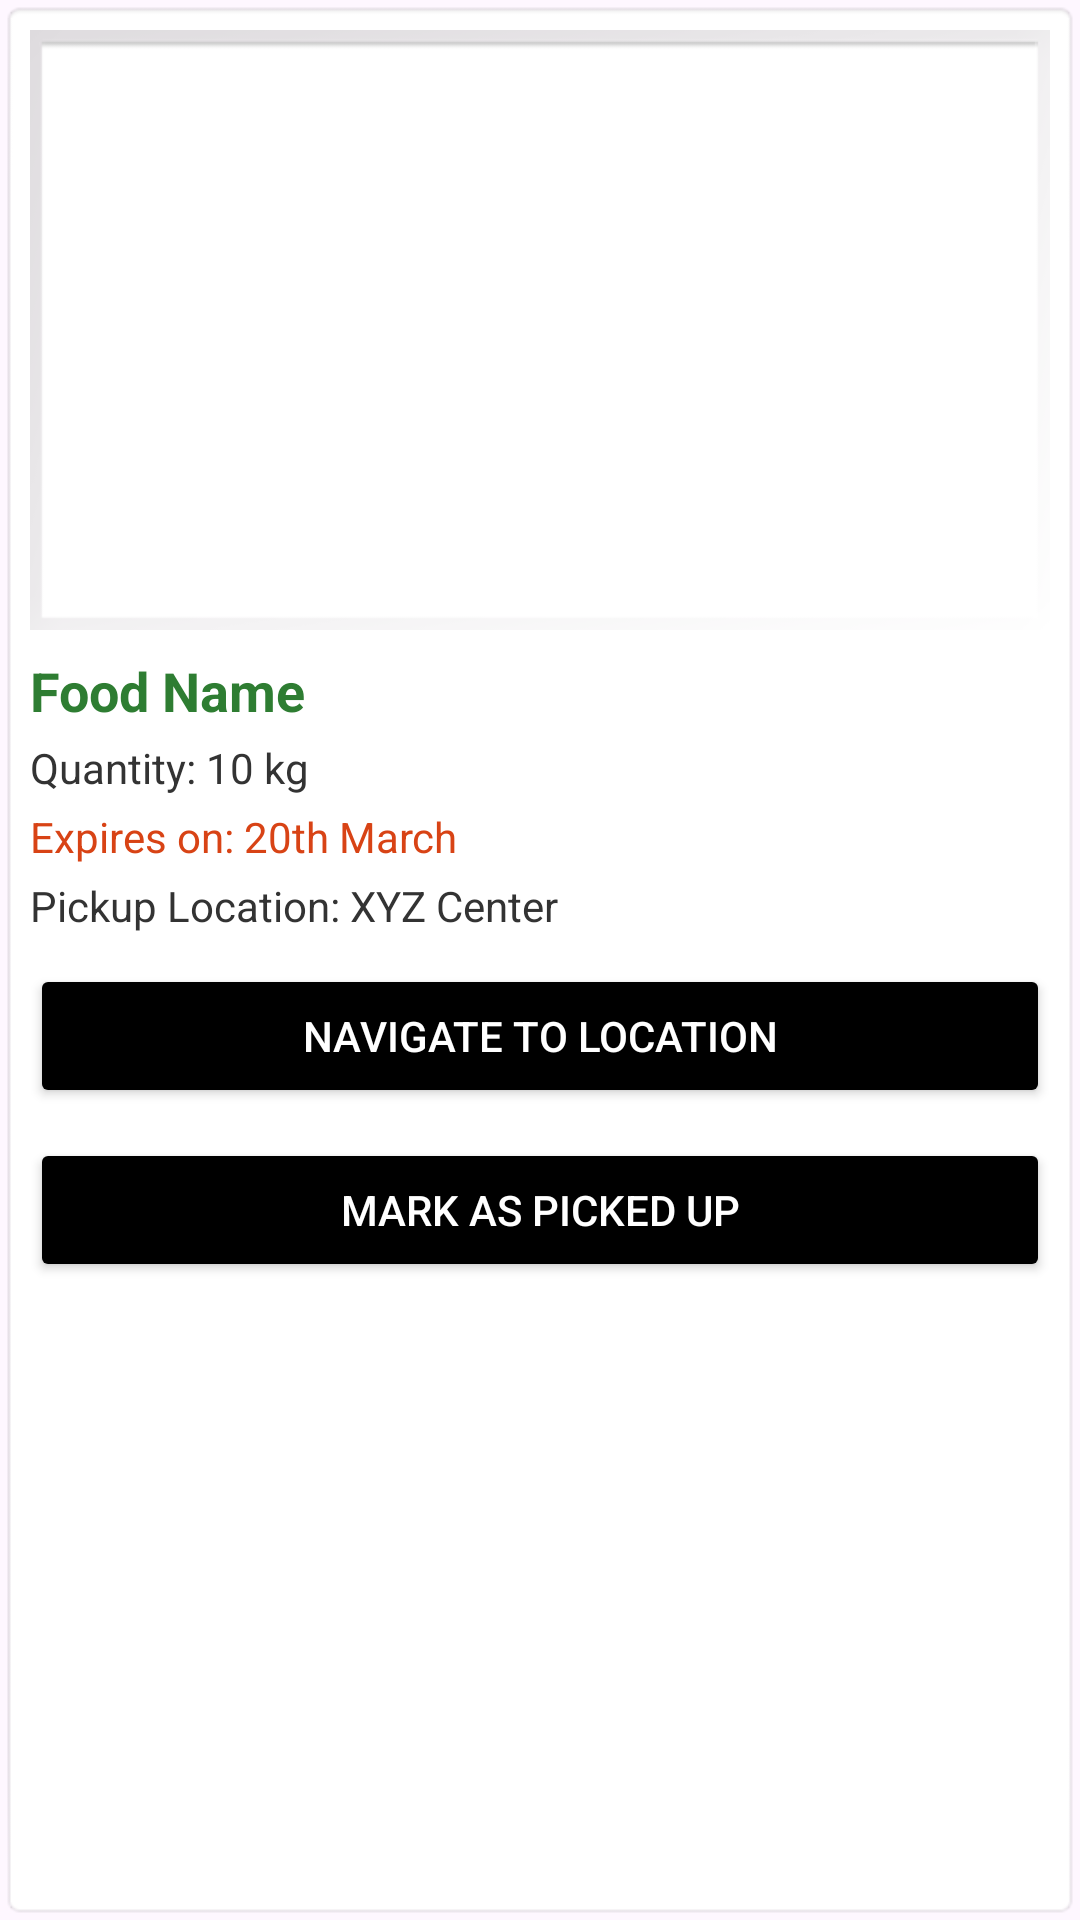

This screen was rendered from an Android layout file. Write that file and the resources it references.
<!-- AndroidManifest.xml: application theme Theme.SustainCity -->
<!-- res/layout/food_distribution_item.xml -->
<?xml version="1.0" encoding="utf-8"?>
<LinearLayout xmlns:android="http://schemas.android.com/apk/res/android"
    android:layout_width="match_parent"
    android:layout_height="wrap_content"
    android:orientation="vertical"
    android:padding="10dp"
    android:background="@android:drawable/editbox_background"
    android:layout_margin="8dp">

    
    <ImageView
        android:id="@+id/ivFoodImage"
        android:layout_width="match_parent"
        android:layout_height="200dp"
        android:scaleType="centerCrop"
        android:background="@android:drawable/gallery_thumb" />

    
    <TextView
        android:id="@+id/tvFoodName"
        android:layout_width="match_parent"
        android:layout_height="wrap_content"
        android:textSize="18sp"
        android:textColor="#2E7D32"
        android:textStyle="bold"
        android:paddingTop="8dp"
        android:text="Food Name" />

    
    <TextView
        android:id="@+id/tvFoodQuantity"
        android:layout_width="match_parent"
        android:layout_height="wrap_content"
        android:textSize="14sp"
        android:textColor="#333333"
        android:paddingTop="4dp"
        android:text="Quantity: 10 kg" />

    
    <TextView
        android:id="@+id/tvFoodExpiry"
        android:layout_width="match_parent"
        android:layout_height="wrap_content"
        android:textSize="14sp"
        android:textColor="#D84315"
        android:paddingTop="4dp"
        android:text="Expires on: 20th March" />

    
    <TextView
        android:id="@+id/tvFoodLocation"
        android:layout_width="match_parent"
        android:layout_height="wrap_content"
        android:textSize="14sp"
        android:textColor="#333333"
        android:paddingTop="4dp"
        android:text="Pickup Location: XYZ Center" />

    
    <Button
        android:id="@+id/btnNavigate"
        android:layout_width="match_parent"
        android:layout_height="wrap_content"
        android:text="Navigate to Location"
        android:textColor="#FFFFFF"
      android:backgroundTint="@color/black"
        android:padding="8dp"
        android:layout_marginTop="10dp"/>

    
    <Button
        android:id="@+id/btnPickup"
        android:layout_width="match_parent"
        android:layout_height="wrap_content"
        android:text="Mark as Picked Up"
        android:textColor="#FFFFFF"
        android:backgroundTint="@color/black"
        android:padding="8dp"
        android:layout_marginTop="10dp"/>

</LinearLayout>
<!-- resources referenced by this layout -->
<resources>
  <color name="black">#FF000000</color>
  <style name="Theme.SustainCity" parent="Base.Theme.SustainCity" />
  <style name="Base.Theme.SustainCity" parent="Theme.Material3.DayNight.NoActionBar">
          
          
      </style>
</resources>
